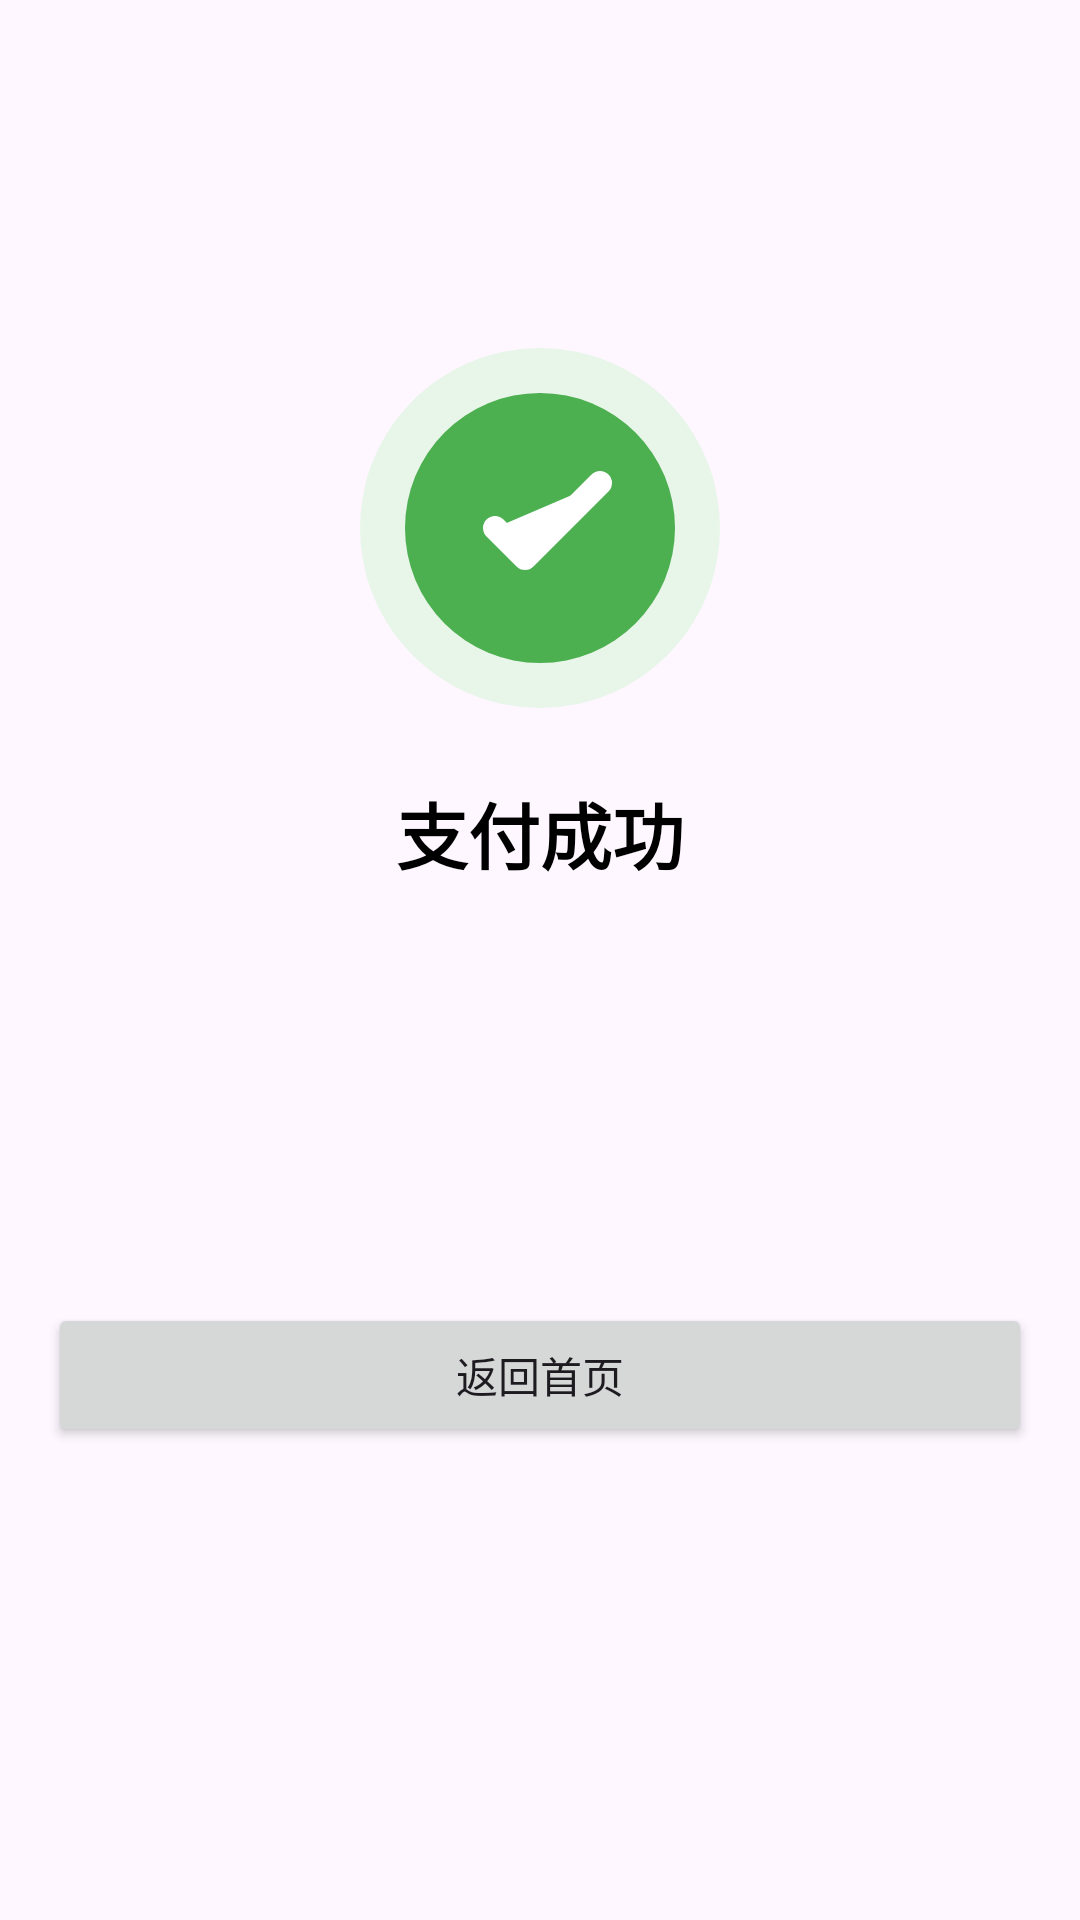

Reconstruct the res/layout file that produces this screen, plus the resources it refers to.
<!-- AndroidManifest.xml: application theme Theme.Aidiancan -->
<!-- res/layout/activity_payment_success.xml -->
<?xml version="1.0" encoding="utf-8"?>
<androidx.constraintlayout.widget.ConstraintLayout xmlns:android="http://schemas.android.com/apk/res/android"
    xmlns:app="http://schemas.android.com/apk/res-auto"
    android:layout_width="match_parent"
    android:layout_height="match_parent"
    android:padding="16dp">

    <ImageView
        android:id="@+id/ivSuccess"
        android:layout_width="120dp"
        android:layout_height="120dp"
        android:layout_marginTop="100dp"
        android:src="@drawable/ic_payment_success"
        app:layout_constraintEnd_toEndOf="parent"
        app:layout_constraintStart_toStartOf="parent"
        app:layout_constraintTop_toTopOf="parent" />

    <TextView
        android:id="@+id/tvSuccessTitle"
        android:layout_width="wrap_content"
        android:layout_height="wrap_content"
        android:layout_marginTop="24dp"
        android:text="支付成功"
        android:textColor="@color/black"
        android:textSize="24sp"
        android:textStyle="bold"
        app:layout_constraintEnd_toEndOf="parent"
        app:layout_constraintStart_toStartOf="parent"
        app:layout_constraintTop_toBottomOf="@id/ivSuccess" />

    <TextView
        android:id="@+id/tvPaymentType"
        android:layout_width="wrap_content"
        android:layout_height="wrap_content"
        android:layout_marginTop="32dp"
        android:textColor="@color/black"
        android:textSize="16sp"
        app:layout_constraintEnd_toEndOf="parent"
        app:layout_constraintStart_toStartOf="parent"
        app:layout_constraintTop_toBottomOf="@id/tvSuccessTitle" />

    <TextView
        android:id="@+id/tvPaymentAmount"
        android:layout_width="wrap_content"
        android:layout_height="wrap_content"
        android:layout_marginTop="16dp"
        android:textColor="@color/black"
        android:textSize="16sp"
        app:layout_constraintEnd_toEndOf="parent"
        app:layout_constraintStart_toStartOf="parent"
        app:layout_constraintTop_toBottomOf="@id/tvPaymentType" />

    <Button
        android:id="@+id/btnBackToMain"
        android:layout_width="match_parent"
        android:layout_height="wrap_content"
        android:layout_marginTop="48dp"
        android:text="返回首页"
        app:layout_constraintTop_toBottomOf="@id/tvPaymentAmount" />

</androidx.constraintlayout.widget.ConstraintLayout>
<!-- resources referenced by this layout -->
<resources>
  <!-- drawable ic_payment_success (drawable) -->
  <?xml version="1.0" encoding="utf-8"?>
  <vector xmlns:android="http://schemas.android.com/apk/res/android"
      android:width="120dp"
      android:height="120dp"
      android:viewportWidth="120"
      android:viewportHeight="120">
  
      
      <path
          android:fillColor="#E8F5E9"
          android:pathData="M60,60m-60,0a60,60 0,1 1,120 0a60,60 0,1 1,-120 0" />
  
      
      <path
          android:fillColor="#4CAF50"
          android:pathData="M60,60m-45,0a45,45 0,1 1,90 0a45,45 0,1 1,-90 0" />
  
      
      <path
          android:fillColor="#FFFFFF"
          android:pathData="M45,60 L55,70 L80,45" 
          android:strokeColor="#FFFFFF"
          android:strokeWidth="8"
          android:strokeLineCap="round"
          android:strokeLineJoin="round" />
  
  </vector>
  <style name="Theme.Aidiancan" parent="Base.Theme.Aidiancan" />
  <style name="Base.Theme.Aidiancan" parent="Theme.Material3.DayNight.NoActionBar">
          
          
      </style>
  <!-- not gathered from this repository: default colours our renderer supplied (Android Studio template values) -->
  <color name="black">#FF000000</color>
</resources>
